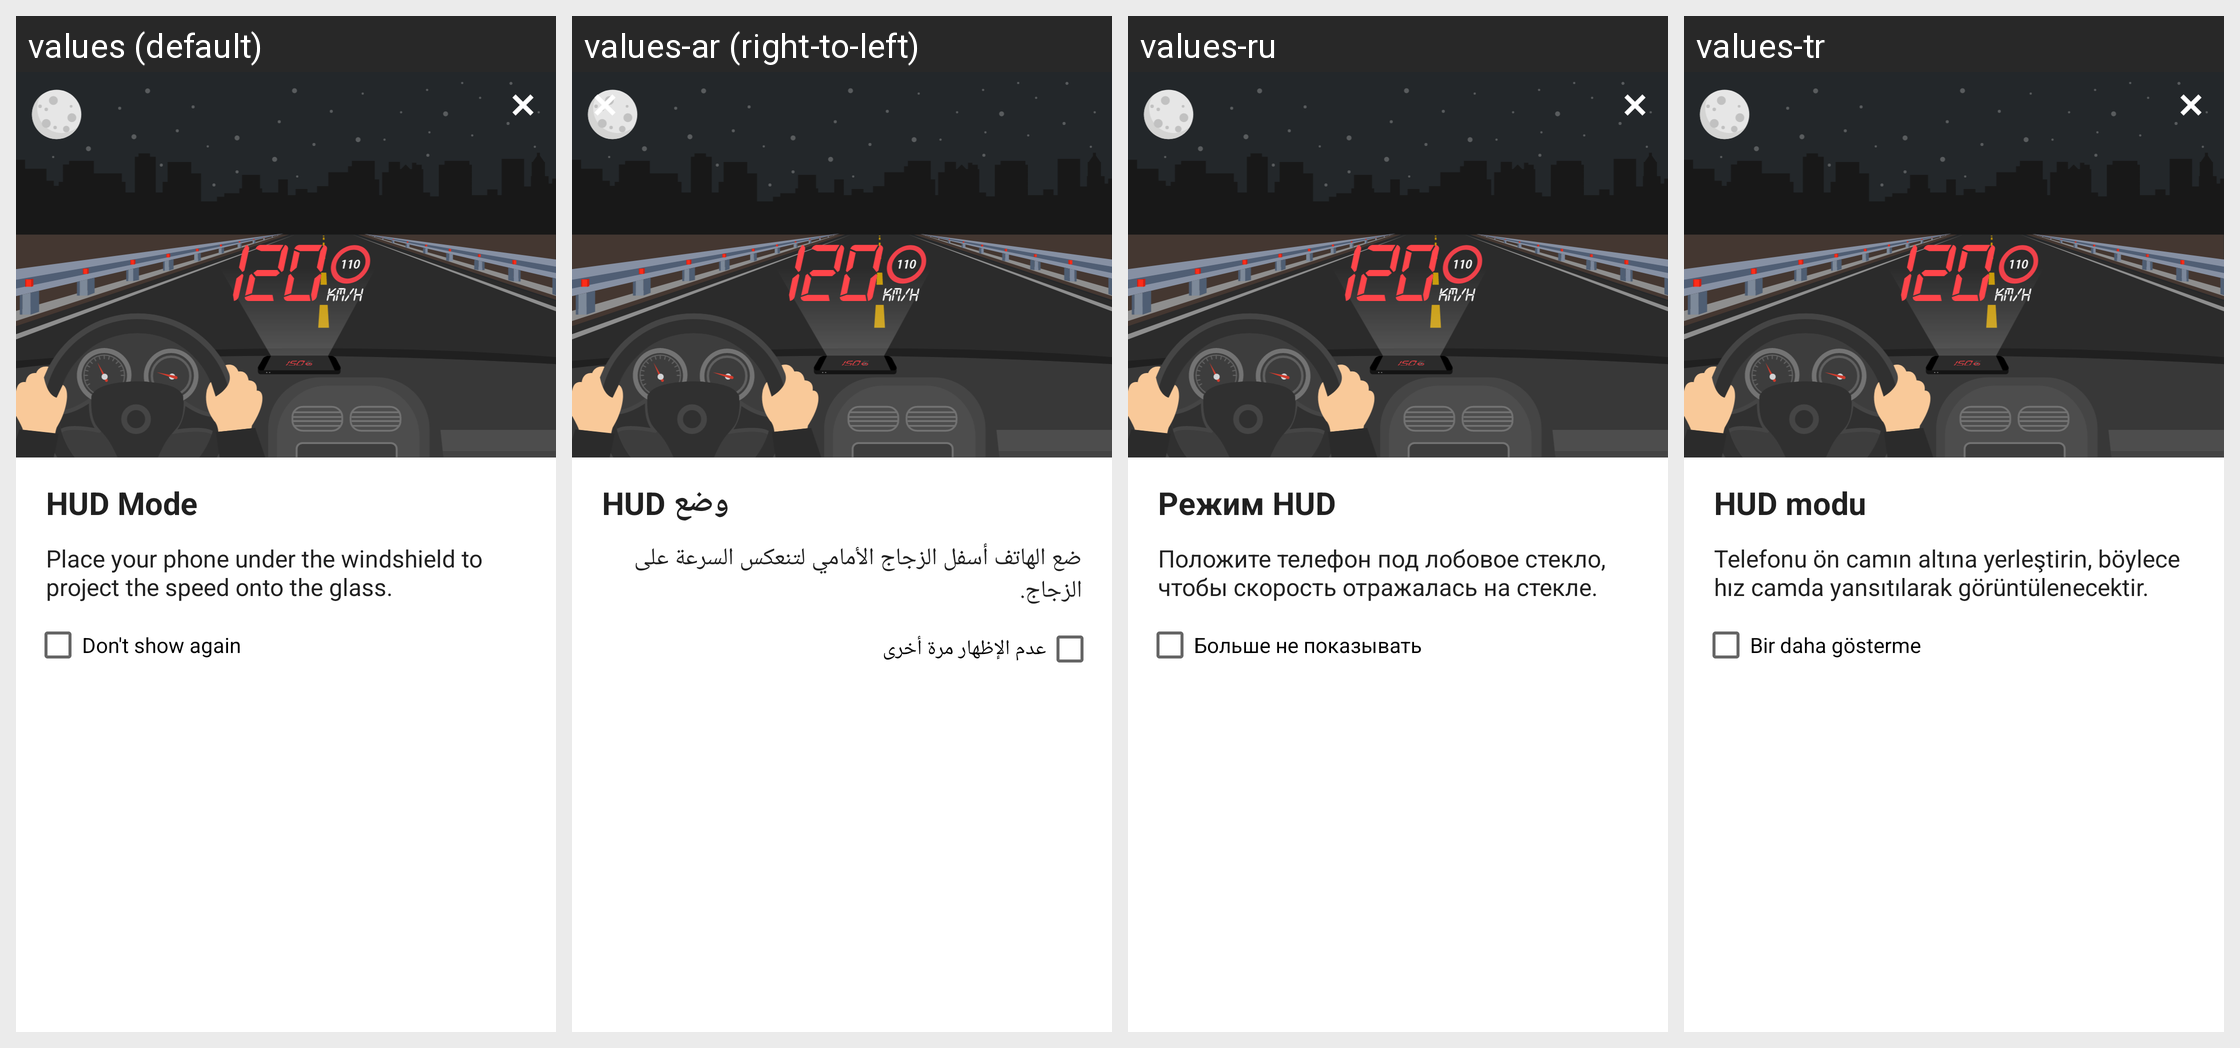

This grid shows one Android layout under several languages. Give, for every string resource on the screen, its name, the default text and each shown locale's text.
Android screen res/layout/dialog_hud_walkthrough.xml rendered under 4 locales, left to right: values (default), values-ar (right-to-left), values-ru, values-tr. Device: Nexus 5 (rendered at 1080×1920; each locale shown at half size, 540×960, under a caption strip naming it); theme AppTheme.
Other locales in the repository, not shown: values-de, values-en, values-en-rAU, values-en-rCA, values-en-rGB, values-en-rXC, values-es, values-es-rUS, values-fi, values-fr, values-fr-rCA, values-hi, values-id, values-in, values-it, values-ja, values-ko, values-ms, values-my, values-nl, values-pl, values-pt, values-pt-rBR, values-pt-rPT, values-th, values-vi, values-zh, values-zh-rCN, values-zh-rHK, values-zh-rTW.
Strings drawn on this screen, with the default value and each locale's value (text and hints the layout hard-codes, and strings that could not be matched under every locale, appear in the picture but are not listed):

dialog_hud_title
  values: HUD Mode
  values-ar: HUD وضع
  values-ru: Режим HUD
  values-tr: HUD modu

dialog_hud_message
  values: Place your phone under the windshield to project the speed onto the glass.
  values-ar: ضع الهاتف أسفل الزجاج الأمامي لتنعكس السرعة على الزجاج.
  values-ru: Положите телефон под лобовое стекло, чтобы скорость отражалась на стекле.
  values-tr: Telefonu ön camın altına yerleştirin, böylece hız camda yansıtılarak görüntülenecektir.

dialog_hud_checkbox
  values: Don't show again
  values-ar: عدم الإظهار مرة أخرى
  values-ru: Больше не показывать
  values-tr: Bir daha gösterme
